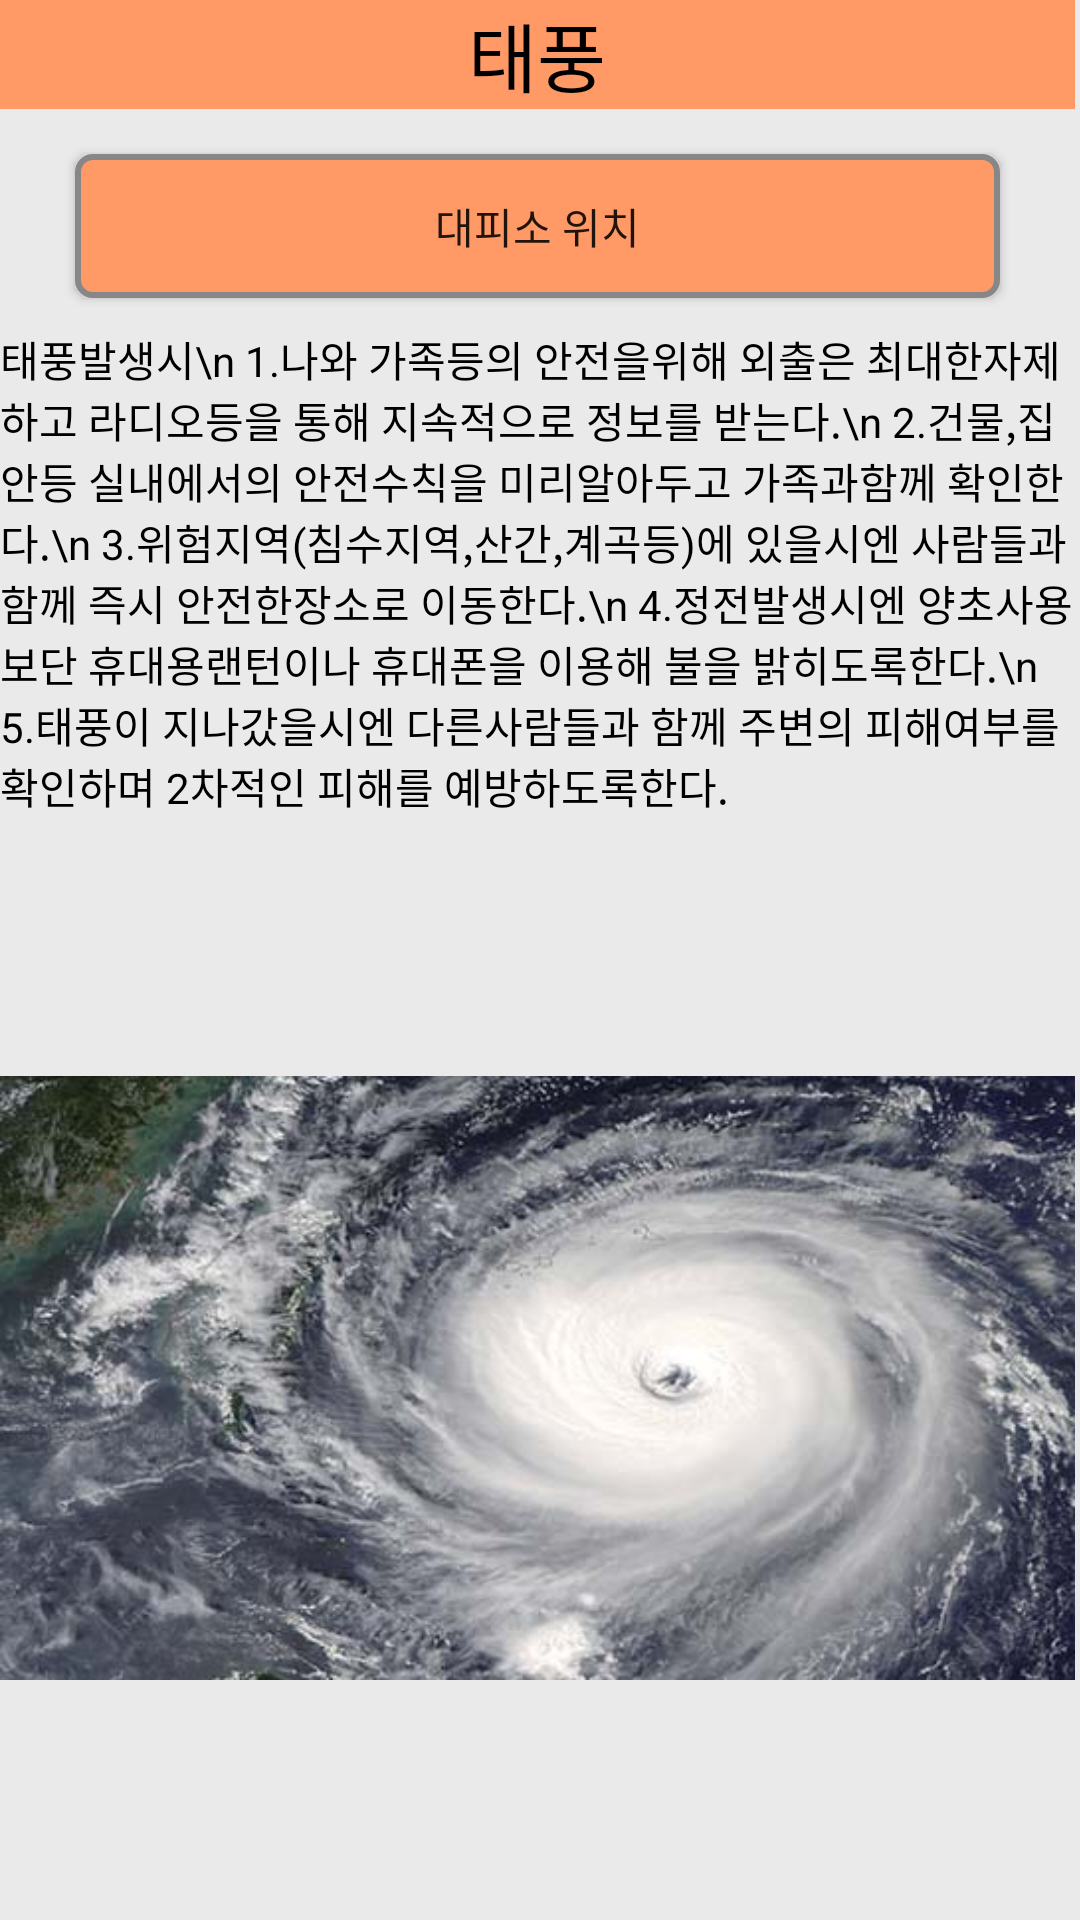

Here is an Android app screen rendered from its layout file. Give the layout XML and the strings, colors and styles it references.
<!-- AndroidManifest.xml: application theme AppTheme -->
<!-- res/layout/activity_typhoon.xml -->
<?xml version="1.0" encoding="utf-8"?>

<ScrollView xmlns:android="http://schemas.android.com/apk/res/android"
    xmlns:app="http://schemas.android.com/apk/res-auto"
    android:layout_height="fill_parent"
    android:layout_width="fill_parent"
    android:background="#EAEAEA">

    
    
    <LinearLayout
        android:orientation="vertical"
        android:layout_width="fill_parent"
        android:layout_height="fill_parent"
        android:paddingRight="5px" >

        <TextView
            android:layout_width="match_parent"
            android:layout_height="wrap_content"
            android:text="태풍"
            android:textSize="25dp"
            android:textColor="#000000"
            android:background="#FF9966"
            android:gravity="center_horizontal"
            android:layout_marginBottom="15dp"
            />

        <Button
            android:id="@+id/RefugeButton"
            android:layout_width="match_parent"
            android:layout_height="wrap_content"
            android:onClick="onButtonClickRefuge"
            android:text="대피소 위치"
            android:background="@drawable/button_main_shape"
            android:layout_marginLeft="25dp"
            android:layout_marginRight="25dp"
            android:layout_marginBottom="10dp"/>

        <TextView
            android:layout_width="fill_parent"
            android:layout_height="200dp"
            android:text="태풍발생시\n
1.나와 가족등의 안전을위해 외출은 최대한자제하고 라디오등을 통해 지속적으로 정보를 받는다.\n
2.건물,집안등 실내에서의 안전수칙을 미리알아두고 가족과함께 확인한다.\n
3.위험지역(침수지역,산간,계곡등)에 있을시엔 사람들과함께 즉시 안전한장소로 이동한다.\n
4.정전발생시엔 양초사용보단 휴대용랜턴이나 휴대폰을 이용해 불을 밝히도록한다.\n
5.태풍이 지나갔을시엔 다른사람들과 함께 주변의 피해여부를 확인하며 2차적인 피해를 예방하도록한다."
            android:textColor="#000000" />

        <ImageView
            android:id="@+id/imageView4"
            android:layout_width="match_parent"
            android:layout_height="300dp"
            app:srcCompat="@drawable/typhoon" />


    </LinearLayout>
</ScrollView>
<!-- resources referenced by this layout -->
<resources>
  <!-- drawable button_main_shape (drawable) -->
  <?xml version="1.0" encoding="utf-8"?>
  
  <shape xmlns:android="http://schemas.android.com/apk/res/android" android:shape="rectangle" >
      <corners
          android:radius="5dp"
          />
      <solid
          android:color="#FF9966"
          />
      <size
          android:width="20dp"
          android:height="20dp"
          />
      <stroke
          android:width="2dp"
          android:color="#878787"
          />
  </shape>
  <!-- drawable typhoon: jpg bitmap (drawable-mdpi, 57657 bytes) -->
  <style name="AppTheme" parent="Theme.AppCompat.Light.DarkActionBar">
          
          <item name="colorPrimary">@color/colorPrimary</item>
          <item name="colorPrimaryDark">@color/colorPrimaryDark</item>
          <item name="colorAccent">@color/colorAccent</item>
          <item name="windowActionBar">false</item>
          <item name="windowNoTitle">true</item>
      </style>
  <!-- not gathered from this repository: default colours our renderer supplied (Android Studio template values) -->
  <color name="colorPrimary">#FF6200EE</color>
  <color name="colorPrimaryDark">#FF3700B3</color>
  <color name="colorAccent">#FF03DAC5</color>
</resources>
